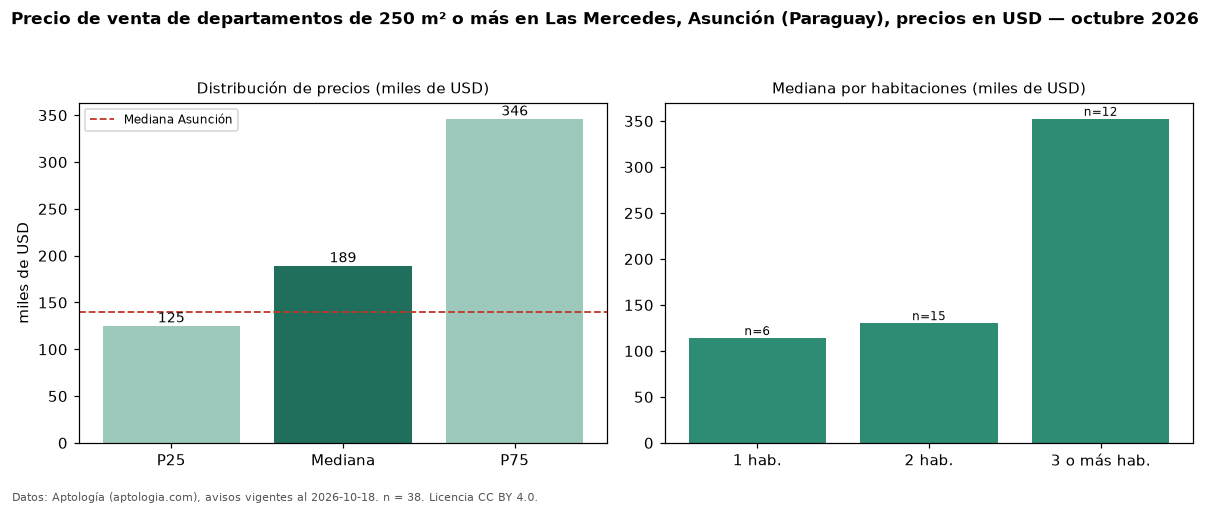

The file beside this chart, header and first rows:
seccion, metrica, valor, moneda, n
filtro, area6, de 250 m² o más, , 38
precio, p25, 125268, USD, 38
precio, mediana, 189492, USD, 38
precio, p75, 346250, USD, 38
precio, minimo, 72268, USD, 38
precio, maximo, 480000, USD, 38
m2, mediana_precio_m2, 240.9, USD, 32
m2, area_mediana_m2, 669.0, m2, 32
banos, mediana_banos, 2.0, , 
habitaciones, 1, 114006, USD, 6
habitaciones, 2, 130235, USD, 15
habitaciones, 3+, 352500, USD, 12
ciudad, mediana_ciudad_referencia, 140000, USD, 
ciudad, mediana_m2_ciudad, 1869, USD, 
fuente, fecha_datos, 2026-10-18, , 
fuente, atribucion, https://www.aptologia.com/py/venta/asunc…, , 
fuente, licencia, CC BY 4.0, , 
